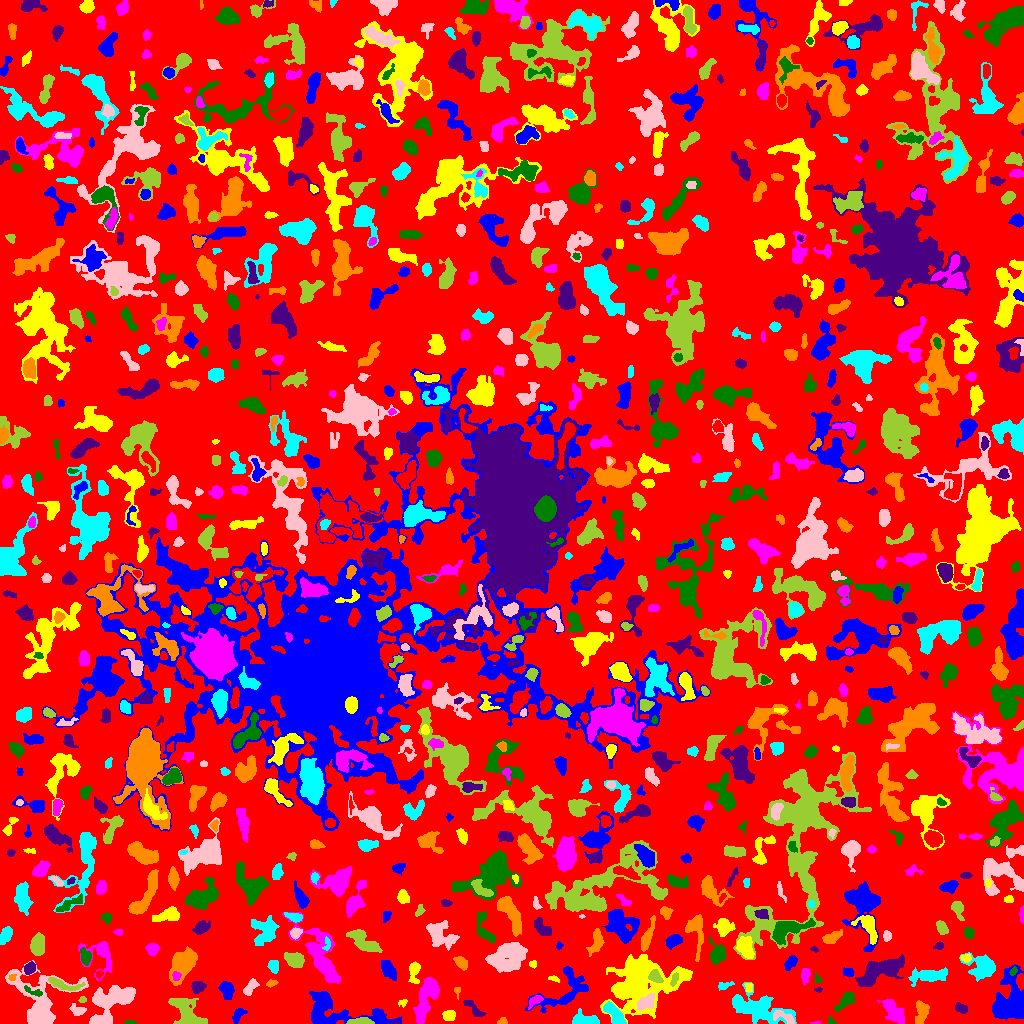

Source data for this figure (header and first rows):
ID, X, Y, A, B, theta, total_flux, mu_max, mu_median, mu_mean, R_fwhm, R_e, R10, R90, x_start, x_end, y_start, y_end, area, greylevel
0, 512.2, 503.8, 300.5, 293.2, -0.9648, 835732, 11.0, 1.0, 1.194, 14.97, 215.2, 79.06, 350.1, 0, 1023, 0, 1023, 699708, 1.194
1, 238.2, 9.527, 3.777, 2.027, 0.9244, 260.0, 6.0, 2.0, 1.871, 3.523, 3.09, 1.128, 5.202, 232, 247, 0, 15, 139, 9.871
2, 640.8, 39.16, 18.57, 13.02, 0.2598, 10336, 15.0, 4.0, 4.316, 9.305, 14.63, 5.323, 23.79, 600, 692, 0, 69, 2395, 6.316
3, 816.2, 0.75, 2.798, 0.7769, 0.06856, 40.0, 3.0, 1.0, 1.379, 1.693, 1.596, 0.5642, 2.706, 810, 820, 0, 3, 29, 5.379
4, 130, 0.8214, 3.145, 0.804, -0.004553, 56.0, 3.0, 1.0, 1.217, 2.523, 2.034, 0.7979, 3.038, 124, 136, 0, 3, 46, 4.217
5, 395.6, 0.5128, 2.997, 0.5796, 0.04371, 39.0, 3.0, 1.0, 1.258, 1.871, 1.493, 0.5642, 2.459, 387, 399, 0, 3, 31, 8.258
6, 502.9, 1.419, 1.872, 1.263, 0.1516, 43.0, 2.0, 1.0, 0.7167, 3.192, 1.784, 0.7979, 2.932, 497, 507, 0, 6, 60, 4.717
7, 584.3, 2.743, 6.649, 2.348, -0.06582, 1145, 12.0, 4.0, 4.526, 5.642, 4.442, 1.693, 7.024, 572, 599, 0, 15, 253, 7.526
8, 784.2, 6.143, 6.932, 2.467, -0.448, 524.0, 8.0, 3.0, 3.011, 4.029, 4.222, 1.493, 6.652, 773, 794, 0, 13, 174, 8.011
9, 360.1, 1.845, 5.705, 1.52, 0.02935, 582.0, 9.0, 4.0, 3.854, 4.478, 3.656, 1.382, 5.67, 346, 374, 0, 6, 151, 8.854
10, 699.1, 23.83, 18.75, 8.865, 1.131, 4215, 10.0, 3.0, 3.322, 9.474, 10.52, 3.827, 17.64, 676, 727, 0, 88, 1269, 5.322
11, 1009, 19.31, 11.53, 8.226, 1.235, 4344, 16.0, 4.0, 4.129, 6.206, 8.921, 3.09, 14.68, 992, 1023, 3, 59, 1052, 7.129
12, 449.1, 8.644, 2.832, 2.213, 0.1588, 407.0, 9.0, 3.0, 3.155, 3.241, 3.09, 1.128, 5.109, 442, 455, 3, 13, 129, 6.155
13, 893.8, 11.31, 7.117, 3.477, -0.8556, 1335, 9.0, 3.0, 3.57, 5.698, 6.103, 2.394, 9.558, 877, 904, 0, 24, 374, 5.57
14, 831.3, 1.824, 2.056, 1.587, -0.7146, 74.0, 4.0, 1.0, 1.48, 2.646, 2.034, 0.7979, 3.29, 828, 836, 0, 7, 50, 5.48
15, 473.8, 14.67, 6.375, 2.085, -0.7769, 287.0, 5.0, 2.0, 1.708, 3.478, 3.7, 1.382, 6.077, 463, 486, 7, 23, 168, 4.708
16, 921.2, 10.91, 6.124, 2.836, 1.394, 441.0, 4.0, 2.0, 1.785, 6.652, 4.652, 1.871, 7.378, 915, 929, 0, 23, 247, 4.785
17, 614.7, 8.365, 7.159, 2.717, -0.9095, 1126, 9.0, 4.0, 3.937, 5.944, 5.14, 1.954, 8.176, 603, 626, 0, 22, 286, 7.937
18, 77.8, 13.15, 3.895, 2.561, -0.1943, 375.0, 6.0, 3.0, 2.778, 4.853, 3.656, 1.382, 5.67, 69, 86, 8, 20, 135, 5.778
19, 187.8, 8.249, 9.662, 5.371, -0.8589, 2485, 18.0, 3.0, 4.299, 4.652, 6.232, 2.111, 11.55, 168, 207, 0, 25, 578, 6.299
20, 266, 9.953, 18.15, 6.072, 0.04337, 4580, 11.0, 4.0, 4.104, 8.482, 10.66, 3.949, 16.58, 224, 298, 0, 25, 1116, 6.104
21, 333.6, 8.853, 24.36, 7.362, -0.06837, 2554, 11.0, 1.0, 2.38, 6.206, 7.838, 2.764, 14.83, 309, 401, 0, 32, 1073, 5.38
22, 402.8, 21.0, 2.088, 1.764, 0.4876, 62.0, 3.0, 1.0, 1.069, 2.185, 2.034, 0.7979, 3.385, 398, 407, 16, 24, 58, 4.069
23, 535.3, 23.17, 4.113, 1.891, 0.6162, 251.0, 5.0, 2.0, 2.074, 3.568, 3.241, 1.262, 5.323, 528, 543, 14, 28, 121, 7.074
24, 846.9, 23.82, 5.534, 2.378, 0.7855, 533.0, 7.0, 2.0, 2.434, 4.184, 4.146, 1.596, 6.77, 834, 854, 12, 31, 219, 5.434
25, 961.3, 15.1, 2.998, 1.933, -0.4296, 267.0, 6.0, 2.0, 2.342, 3.868, 3.038, 1.128, 4.82, 955, 967, 10, 21, 114, 5.342
26, 457.2, 32.54, 2.515, 1.61, -1.428, 56.0, 3.0, 1.0, 1.057, 2.185, 1.954, 0.5642, 3.192, 454, 460, 24, 36, 53, 5.057
27, 755.9, 15.51, 15.93, 6.277, -0.2956, 3136, 11.0, 3.0, 3.207, 4.583, 10.01, 3.29, 15.64, 732, 796, 0, 41, 978, 5.207
28, 645, 20.52, 5.418, 3.042, 0.5973, 695.0, 9.0, 3.0, 3.089, 3.523, 4.583, 1.596, 7.421, 637, 654, 13, 30, 225, 12.09
29, 82.2, 23.7, 1.824, 1.526, 0.494, 70.0, 3.0, 1.0, 1.489, 2.646, 2.034, 0.7979, 3.241, 78, 86, 21, 27, 47, 6.489
30, 344.5, 29.08, 1.751, 1.187, -1.43, 52.0, 4.0, 1.0, 1.405, 2.185, 1.693, 0.5642, 2.821, 342, 347, 25, 32, 37, 5.405
31, 565.4, 33.36, 16.44, 7.693, 0.6131, 1361, 6.0, 2.0, 1.872, 7.247, 8.215, 2.985, 13.1, 525, 588, 11, 57, 727, 4.872
32, 748.7, 36.17, 2.518, 1.81, -1.423, 109.0, 3.0, 2.0, 1.557, 3.385, 2.706, 0.9772, 4.146, 744, 752, 31, 40, 70, 5.557
33, 425.6, 23.38, 13.26, 4.184, 1.233, 2270, 10.0, 3.0, 3.592, 7.506, 7.979, 2.932, 12.46, 413, 439, 0, 46, 632, 5.592
34, 33.67, 31.75, 5.582, 1.637, -0.3556, 245.0, 5.0, 2.0, 2.356, 3.656, 3.29, 1.128, 5.046, 24, 42, 27, 38, 104, 8.356
35, 818.4, 33.93, 1.976, 1.181, 0.01544, 105.0, 6.0, 2.0, 2.692, 2.459, 1.871, 0.5642, 2.985, 814, 822, 31, 36, 39, 4.692
36, 271.5, 40.33, 2.471, 1.45, 0.2277, 92.0, 4.0, 1.0, 1.314, 2.932, 2.326, 0.7979, 3.785, 266, 278, 36, 44, 70, 5.314
37, 723.9, 38.06, 3.602, 1.442, 0.1819, 105.0, 3.0, 1.0, 1.094, 2.985, 2.459, 0.9772, 4.107, 718, 734, 33, 42, 96, 6.094
38, 113.3, 24.08, 12.33, 6.612, 0.4991, 2872, 11.0, 3.0, 3.059, 7.092, 8.463, 3.192, 13.87, 89, 135, 0, 38, 939, 6.059
39, 61.55, 39.21, 8.989, 2.264, -0.2599, 540.0, 7.0, 2.0, 2.348, 3.742, 4.514, 1.596, 7.399, 48, 85, 33, 46, 230, 7.348
40, 374.2, 41.34, 3.883, 2.228, -0.04755, 330.0, 6.0, 2.0, 2.324, 4.26, 3.478, 1.262, 5.754, 367, 384, 36, 46, 142, 5.324
41, 226.7, 33.09, 4.088, 2.834, -1.268, 804.0, 9.0, 3.0, 3.688, 5.046, 4.297, 1.693, 6.817, 218, 234, 24, 42, 218, 6.688
42, 414, 52.41, 5.594, 2.416, 1.529, 510.0, 7.0, 2.0, 2.642, 4.068, 3.868, 1.493, 6.358, 408, 420, 40, 62, 193, 6.642
43, 805.2, 48.65, 3.738, 1.943, 1.404, 259.0, 5.0, 2.0, 2.056, 3.868, 3.385, 1.382, 5.232, 801, 810, 39, 55, 126, 5.056
44, 817.8, 44.32, 2.524, 1.655, -1.042, 88.0, 3.0, 1.0, 1.6, 2.932, 2.326, 0.7979, 3.742, 815, 822, 41, 51, 55, 4.6
45, 197.2, 36.78, 3.013, 2.636, 0.06642, 385.0, 6.0, 2.0, 2.533, 4.652, 3.478, 1.382, 5.585, 191, 206, 30, 42, 152, 5.533
46, 11.97, 46.14, 2.054, 1.587, 0.8129, 71.0, 3.0, 1.0, 1.479, 2.646, 2.185, 0.7979, 3.432, 8, 16, 43, 49, 48, 8.479
47, 928, 47.78, 9.099, 2.812, 0.06373, 1307, 9.0, 2.0, 3.105, 5.528, 5.781, 2.257, 9.657, 908, 947, 37, 56, 421, 6.105
48, 250.2, 35.88, 4.658, 2.18, 0.9562, 433.0, 7.0, 3.0, 2.741, 3.989, 3.909, 1.493, 6.103, 243, 259, 28, 45, 158, 5.741
49, 674.2, 44.06, 3.517, 1.532, 1.246, 207.0, 4.0, 3.0, 2.407, 4.514, 3.038, 1.262, 4.478, 670, 678, 37, 51, 86, 10.41
50, 99.39, 49.59, 1.736, 1.522, 0.5982, 54.0, 2.0, 1.0, 1.059, 3.478, 2.034, 0.7979, 3.192, 96, 103, 45, 53, 51, 7.059
51, 388.5, 53.94, 5.123, 2.443, -0.9864, 657.0, 7.0, 3.0, 2.737, 4.886, 4.478, 1.693, 7.136, 381, 396, 43, 63, 240, 6.737
52, 553.7, 44.61, 3.113, 1.249, -0.2971, 106.0, 3.0, 2.0, 1.828, 3.613, 2.585, 0.9772, 3.785, 548, 559, 41, 48, 58, 5.828
53, 176.1, 47.62, 2.244, 1.962, -1.244, 162.0, 6.0, 2.0, 2.219, 2.932, 2.585, 0.9772, 4.107, 172, 181, 43, 52, 73, 10.22
54, 1013, 52.32, 2.188, 1.446, 1.069, 112.0, 4.0, 2.0, 1.965, 3.241, 2.257, 0.7979, 3.613, 1009, 1017, 48, 57, 57, 8.965
55, 879.3, 52.09, 12.91, 4.742, 0.4215, 3648, 11.0, 4.0, 4.635, 9.441, 8.667, 3.432, 13.54, 855, 904, 37, 69, 787, 6.635
56, 183.6, 59.97, 8.934, 4.915, 1.01, 2866, 12.0, 4.0, 4.675, 8.117, 7.653, 2.932, 12.02, 169, 197, 38, 77, 613, 6.675
57, 273.2, 56.85, 3.093, 2.058, -1.316, 264.0, 7.0, 2.0, 2.079, 2.764, 3.09, 1.128, 5.202, 267, 278, 50, 63, 127, 5.079
58, 506.8, 67.09, 10, 5.94, 0.388, 2083, 7.0, 2.0, 2.439, 8.387, 8.311, 3.241, 13.33, 485, 527, 51, 81, 854, 5.439
59, 655.2, 46.55, 3.481, 2.532, -0.7109, 427.0, 6.0, 3.0, 2.885, 5.078, 3.742, 1.493, 5.836, 648, 663, 41, 54, 148, 10.89
... 889 more rows
